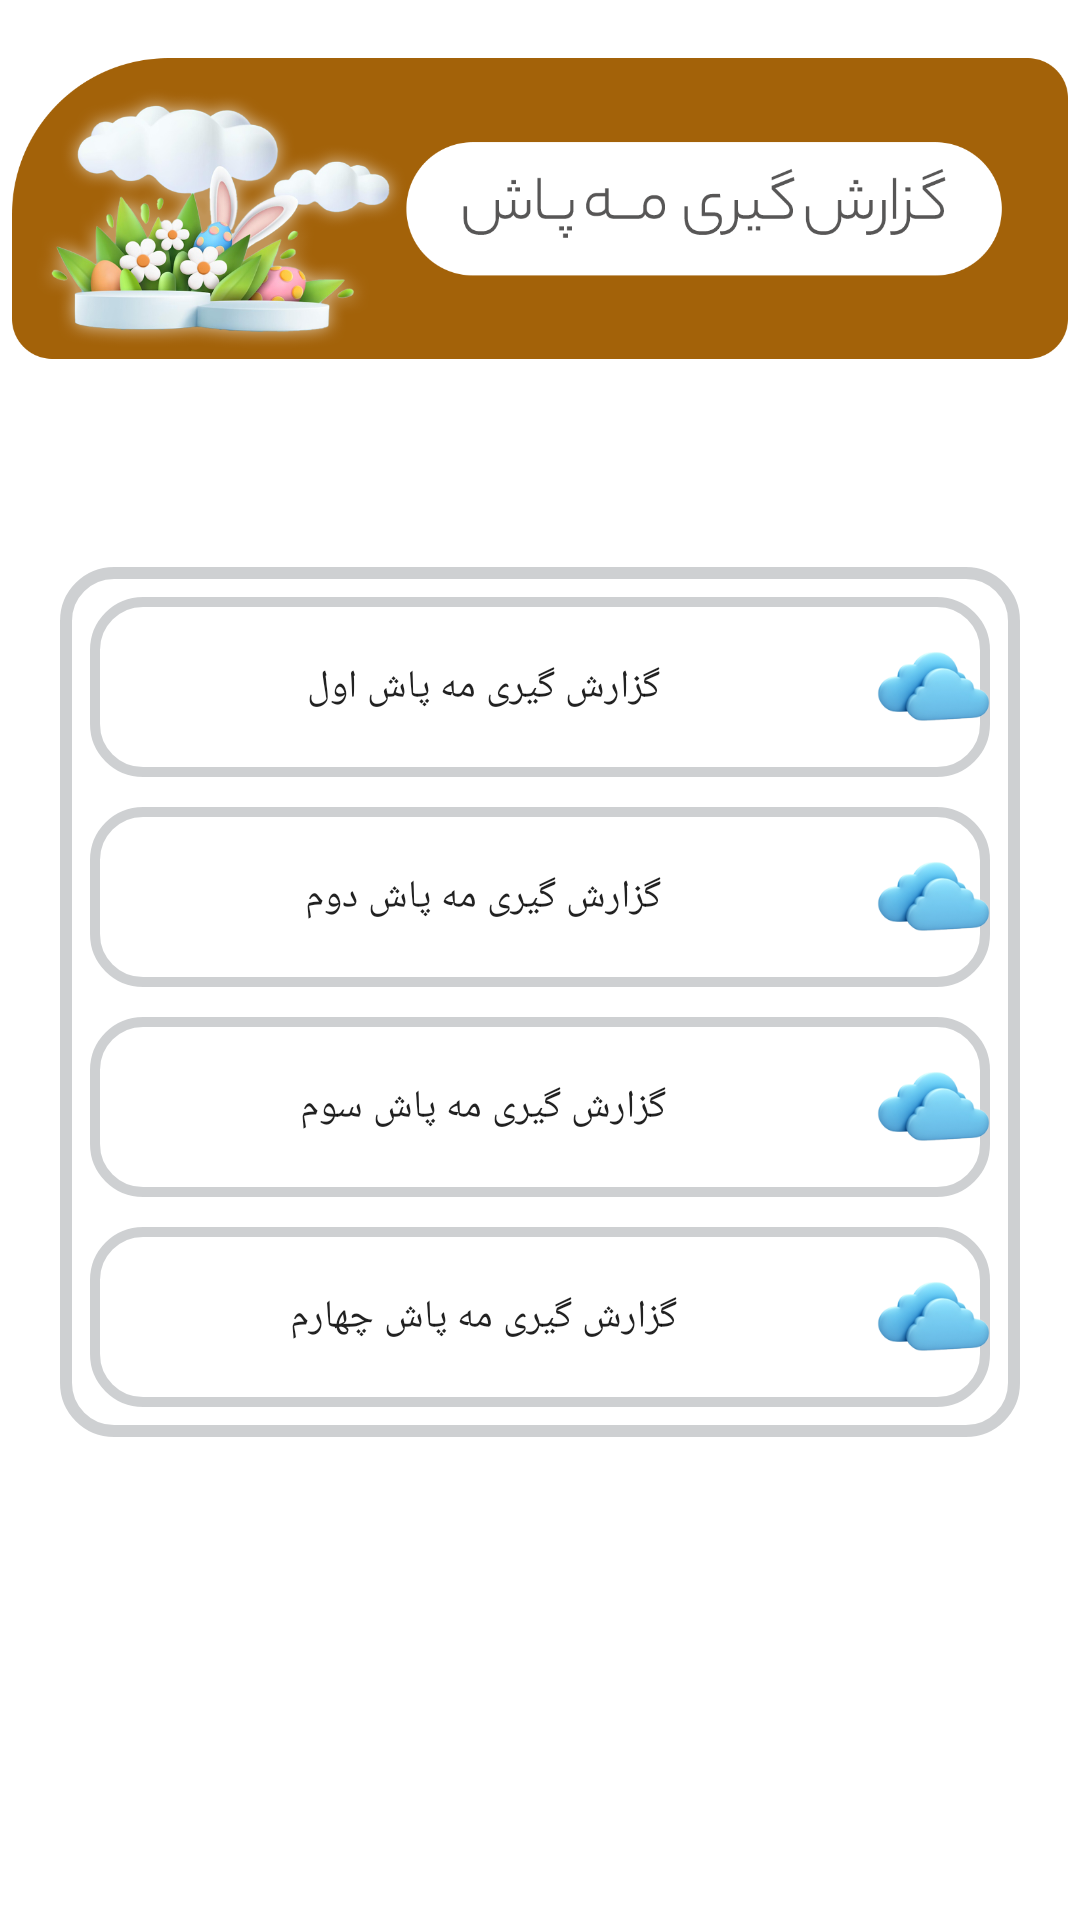

Android layout source for this screen:
<!-- AndroidManifest.xml: application theme Theme.Sfk -->
<!-- res/layout/activity_mehpash_review.xml -->
<?xml version="1.0" encoding="utf-8"?>
<ScrollView
    xmlns:android="http://schemas.android.com/apk/res/android"
    xmlns:app="http://schemas.android.com/apk/res-auto"
    xmlns:tools="http://schemas.android.com/tools"
    android:layout_width="match_parent"
    android:layout_marginBottom="2dp"
    android:layout_height="match_parent">
<androidx.constraintlayout.widget.ConstraintLayout
    android:layout_width="match_parent"
    android:layout_height="match_parent"
    tools:context=".mehpashReviewActivity">
    <ImageView
        android:id="@+id/headerT"
        android:layout_width="match_parent"
        android:layout_height="139dp"
        android:layout_marginStart="4dp"
        android:layout_marginEnd="4dp"
        app:layout_constraintEnd_toEndOf="parent"
        app:layout_constraintHorizontal_bias="0.0"
        app:layout_constraintStart_toStartOf="parent"
        app:layout_constraintTop_toTopOf="parent"
        app:srcCompat="@drawable/mehreportbaner" />


    <LinearLayout
        android:id="@+id/linearLayout"
        android:layout_width="match_parent"
        android:layout_height="wrap_content"
        android:layout_marginTop="50dp"
        android:layout_marginStart="20dp"
        android:layout_marginEnd="20dp"
        android:background="@drawable/colorcard"
        android:orientation="vertical"
        app:layout_constraintEnd_toEndOf="parent"
        app:layout_constraintStart_toStartOf="parent"
        app:layout_constraintTop_toBottomOf="@+id/headerT">

        <Button
            android:id="@+id/mehpashReport1"
            android:layout_width="300dp"
             android:layout_height="60dp"
            android:layout_marginBottom="10dp"
            android:insetLeft="5dp"
            android:insetTop="5dp"
            android:insetRight="5dp"
            android:insetBottom="5dp"
            android:layout_marginTop="10dp"
            android:layout_gravity="center"
            android:text="گزارش گیری مه پاش اول"
            android:background="@drawable/colorsreview"
            android:drawableRight="@drawable/meh"
            android:textSize="13sp" />

        <Button
            android:id="@+id/mehpashReport2"
            android:layout_width="300dp"
             android:layout_height="60dp"
            android:insetLeft="5dp"
            android:insetTop="5dp"
            android:insetRight="5dp"
            android:layout_marginBottom="10dp"
            android:insetBottom="5dp"
            android:layout_gravity="center"
            android:text="گزارش گیری مه پاش دوم"
            android:background="@drawable/colorsreview"
            android:drawableRight="@drawable/meh"
            android:textSize="13sp" />

        <Button
            android:id="@+id/mehpashReport3"
            android:layout_width="300dp"
             android:layout_height="60dp"
            android:insetLeft="5dp"
            android:insetTop="5dp"
            android:insetRight="5dp"
            android:insetBottom="5dp"
            android:layout_gravity="center"
            android:layout_marginBottom="10dp"
            android:text="گزارش گیری مه پاش سوم"
            android:background="@drawable/colorsreview"
            android:drawableRight="@drawable/meh"
            android:textSize="13sp" />

        <Button
            android:id="@+id/mehpashReport4"
            android:layout_width="300dp"
             android:layout_height="60dp"
            android:insetLeft="5dp"
            android:insetTop="5dp"
            android:insetRight="5dp"
            android:insetBottom="5dp"
            android:layout_marginBottom="10dp"
            android:layout_gravity="center"
            android:text="گزارش گیری مه پاش چهارم"
            android:background="@drawable/colorsreview"
            android:drawableRight="@drawable/meh"
            android:textSize="13sp" />
    </LinearLayout>




</androidx.constraintlayout.widget.ConstraintLayout>
</ScrollView>
<!-- resources referenced by this layout -->
<resources>
  <!-- drawable colorcard (drawable) -->
  <?xml version="1.0" encoding="utf-8"?>
  <shape xmlns:android="http://schemas.android.com/apk/res/android">
      <solid android:color="#001976D2"/>
      <corners android:radius="16dp"/>
      <stroke
          android:width="12px"
          android:color="#819FA3A6" />
  </shape>
  <!-- drawable colorsreview (drawable) -->
  <?xml version="1.0" encoding="utf-8"?>
  <shape xmlns:android="http://schemas.android.com/apk/res/android">
      <solid android:color="#001976D2"/>
      <corners android:radius="16dp"/>
      <stroke
          android:width="10px"
          android:color="#819FA3A6" />
  </shape>
  <!-- drawable meh: png bitmap (drawable-xxxhdpi, 18246 bytes) -->
  <!-- drawable mehreportbaner: png bitmap (drawable-xxhdpi, 213116 bytes) -->
  <style name="Theme.Sfk" parent="Theme.MaterialComponents.DayNight.NoActionBar">
          
          <item name="colorPrimary">@color/purple_500</item>
          <item name="colorPrimaryVariant">@color/purple_700</item>
          <item name="colorOnPrimary">@color/home_icon</item>
          <item name="fontFamily">@font/irsans</item>
          
          <item name="colorSecondary">@color/teal_200</item>
          <item name="colorSecondaryVariant">@color/teal_700</item>
          <item name="colorOnSecondary">@color/black</item>
          
          <item name="android:statusBarColor" tools:targetApi="l">@color/white</item>
          <item name="android:windowLightStatusBar" tools:targetApi="1">true</item>
          <item name="android:navigationBarColor" tools:targetApi="l">@color/white</item>
          <item name="android:windowLightNavigationBar">true</item>
  
          
      </style>
  <color name="purple_500">#8BC34A</color>
  <color name="purple_700">#8BC34A</color>
  <color name="home_icon">#171515</color>
  <color name="teal_200">#8BC34A</color>
  <color name="teal_700">#FF018786</color>
  <color name="black">#FF000000</color>
  <color name="white">#FFFFFFFF</color>
</resources>
